Run: headless pygame with SDL's dummy video driver; simulated clock (each Clock.tick advances the game by its frame time, no real sleeping); random seed 0; keys injected as events and as key.get_pressed() state; mouse plan: one left click at the window centre at the start of phase 2, then a move to the lower-right quarter at the start of phase 3.
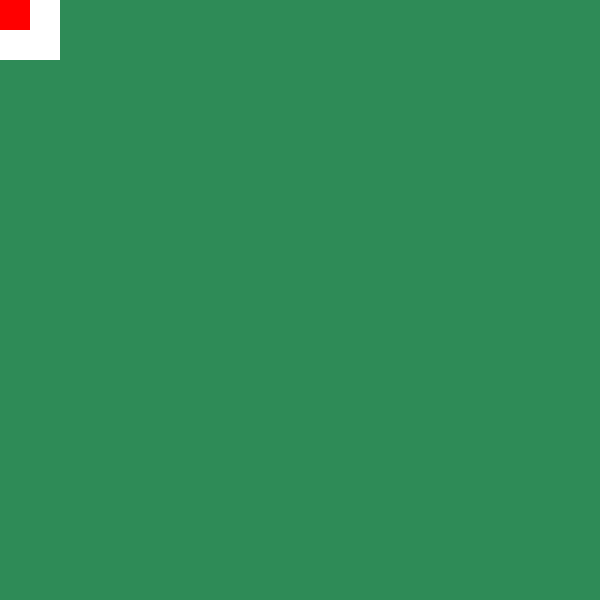
Frame 1 of 4 · flips 1–60 · no input
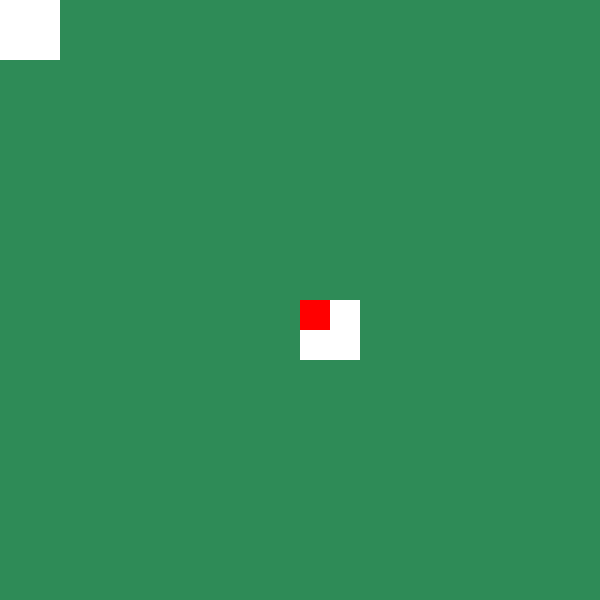
Frame 2 of 4 · flips 61–180 · clicked the window centre · tapped SPACE, RETURN · held RIGHT (→), D
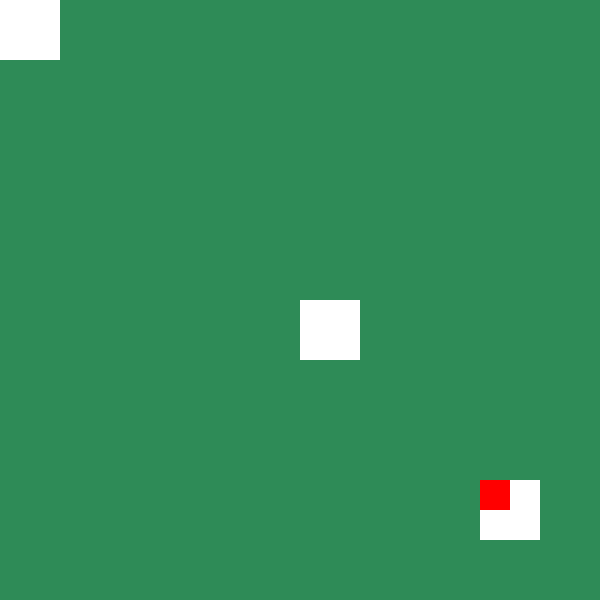
Frame 3 of 4 · flips 181–300 · moved the mouse to the lower-right quarter · held DOWN (↓), S
Frame 4 of 4 · flips 301–420 · held LEFT (←), A, UP (↑), W · screen unchanged from frame 3, image omitted

The pygame program that drew these frames:

# import the necessary libraries
import pygame
import time

# initialize the pygame module
pygame.init()

# set the dimensions of the window
WINDOW_WIDTH = 600
WINDOW_HEIGHT = 600
BLOCK_SIZE = 60
ERASER_SIZE = 30

# create the window & Title
screen = pygame.display.set_mode((WINDOW_WIDTH, WINDOW_HEIGHT))
pygame.display.set_caption("Canvas Eraser")

# Create grid of blocks (rectangles)
grid = []
for row in range(0, WINDOW_HEIGHT, BLOCK_SIZE):
    for col in range(0, WINDOW_WIDTH, BLOCK_SIZE):
        rect = pygame.Rect(col, row, BLOCK_SIZE, BLOCK_SIZE)
        grid.append(rect)

eraser = pygame.Rect(300, 300, ERASER_SIZE, ERASER_SIZE)

running = True
while running:
    screen.fill((255, 255, 255))  # Fill background with white

    # Get mouse position and move eraser
    mouse_x, mouse_y = pygame.mouse.get_pos()
    eraser.topleft = (mouse_x, mouse_y)

    # Draw and update the grid
    new_grid = []
    for rect in grid:
        if not eraser.colliderect(rect):
            pygame.draw.rect(screen, (46, 139, 87), rect)
            new_grid.append(rect)
    grid = new_grid

    # Draw eraser
    pygame.draw.rect(screen, (255, 0, 0), eraser)

    # Handle events
    for event in pygame.event.get():
        if event.type == pygame.QUIT:
            running = False

    pygame.display.flip()
    time.sleep(0.01)

pygame.quit()
